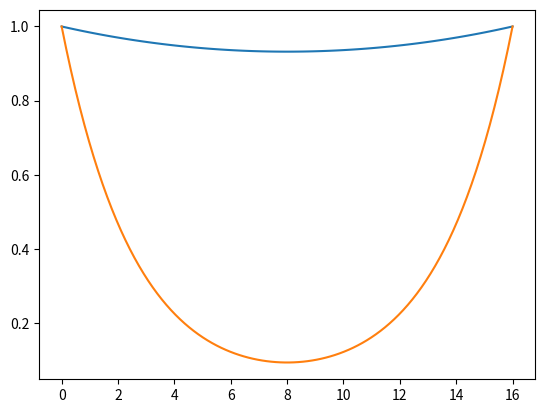

Generate this figure with matplotlib:
import numpy as np 
import matplotlib.pyplot as plt 
import pandas as pd

#Setting T = T/J and k_B=1

N = 16
Ts = np.array([0.25, 0.5])
r = np.linspace(0, 16, 100)

#####################
### Analytic part ###
####################
def analytic_C(N, r, T):
    beta = 1/T
    a = np.exp(beta) + 2
    b = np.exp(beta) - 1
    nom = a**r * b**(N-r) + b**r * a**(N-r) + b**N
    denom = 2*b**N + a**N
    return nom / denom 


for T in Ts:
    plt.plot(r, analytic_C(N, r, T))
plt.show()



